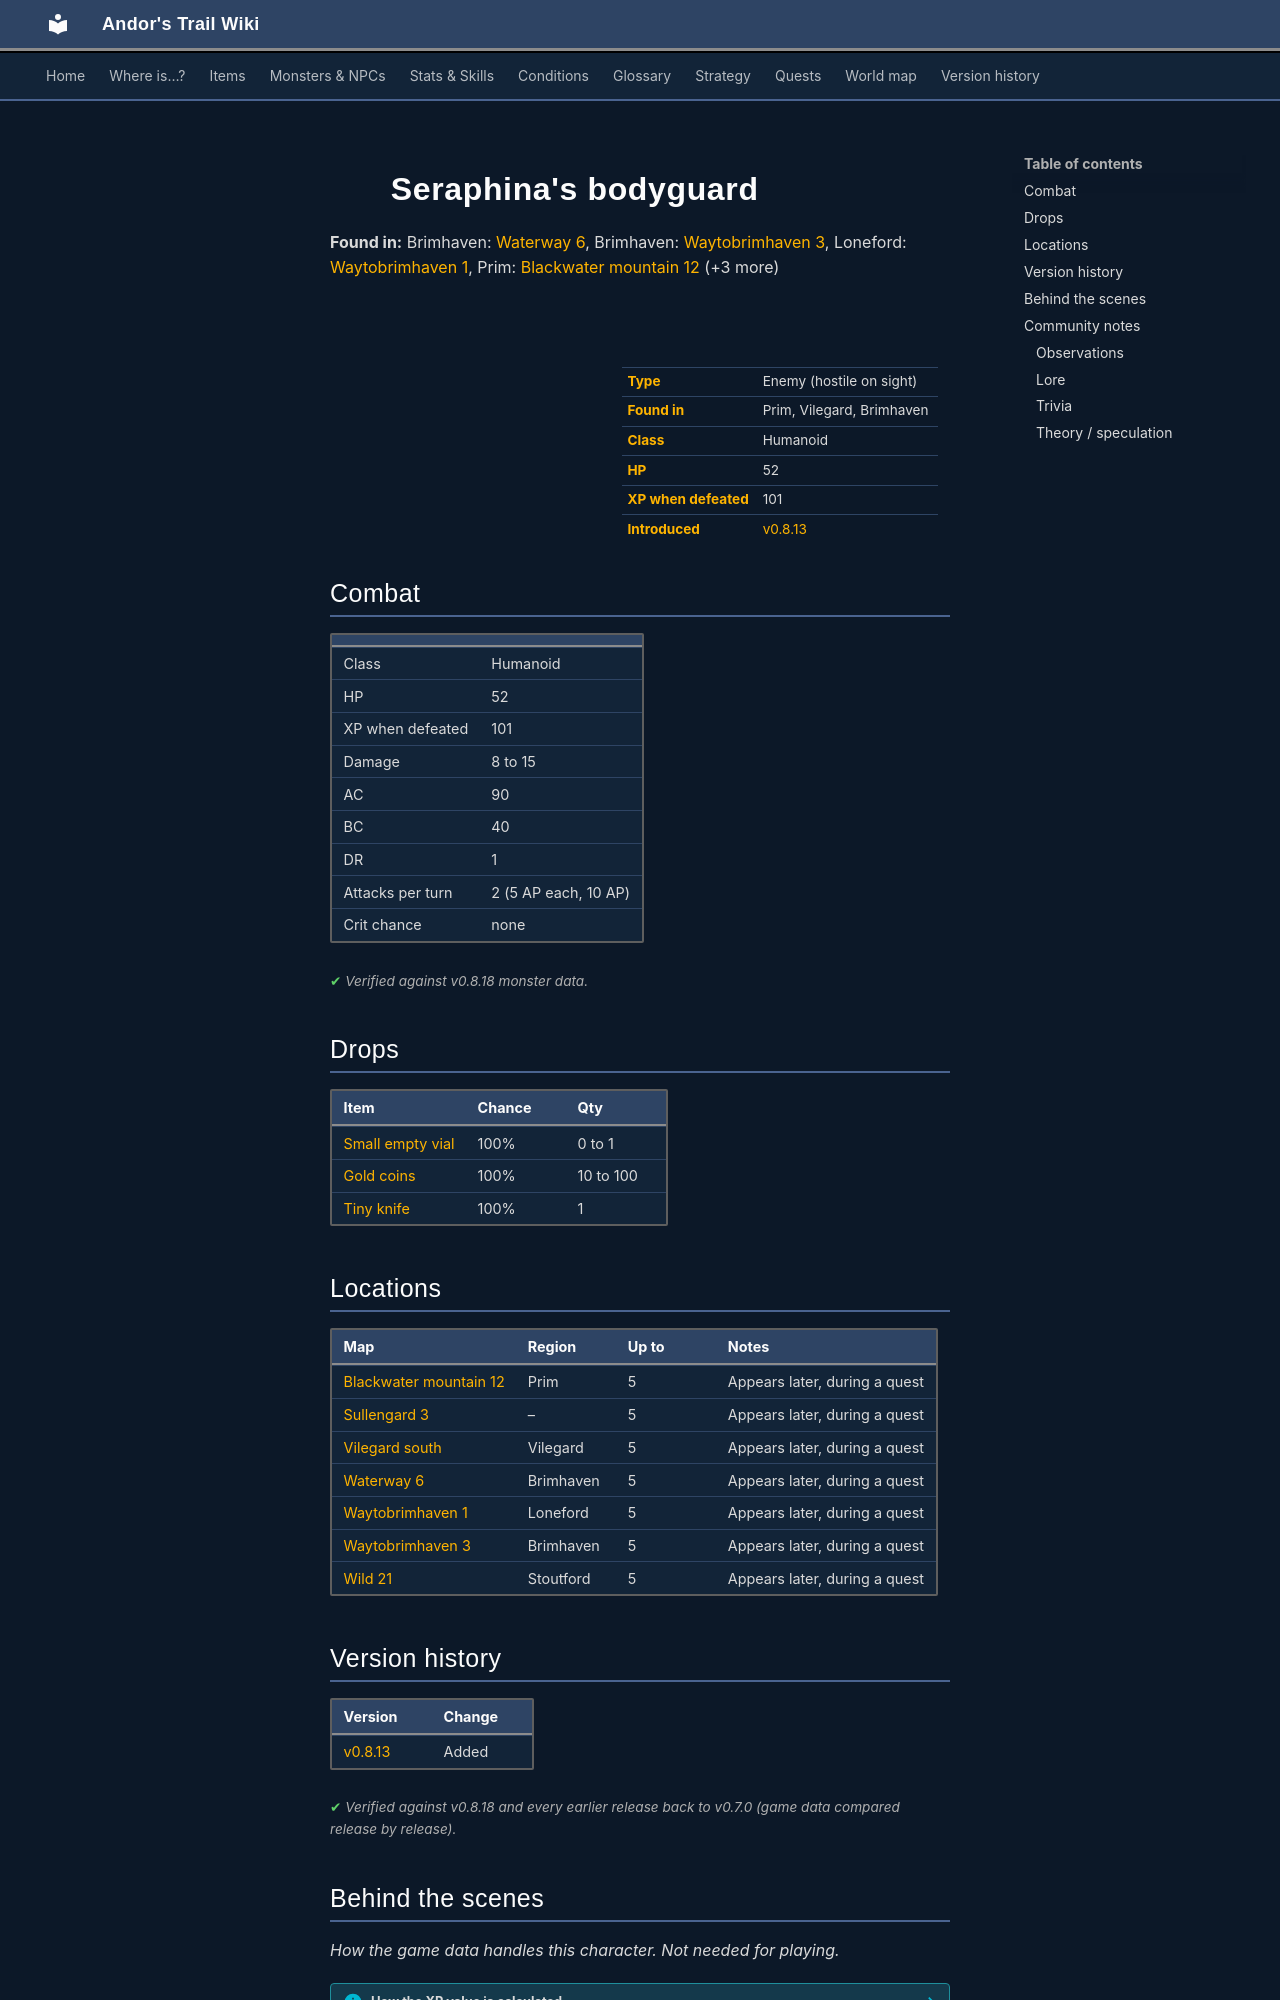

repository: asdfghjkl628/Andor-s-Trail-Wikiiii · page: monsters/tt_guys/index.html · generator: mkdocs

---
description: "Seraphina's bodyguard is an enemy in Andor's Trail (humanoid) with 52 HP, worth 101 XP, found in Prim, Vilegard, Brimhaven. Drops: Small empty vial, Gold coins, Tiny knife."
---

# ![](../assets/icons/monsters/monsters_ld1_87.png){ .sprite } Seraphina's bodyguard

**Found in:** Brimhaven: [Waterway 6](../maps/waterway6.md), Brimhaven: [Waytobrimhaven 3](../maps/waytobrimhaven3.md), Loneford: [Waytobrimhaven 1](../maps/waytobrimhaven1.md), Prim: [Blackwater mountain 12](../maps/blackwater_mountain12.md) (+3 more)

<div class="infobox" markdown>

<p class="ib-img"><img class="sprite" src="../../assets/icons/monsters/monsters_ld1_87.png" alt=""></p>

| | |
|---|---|
| **Type** | Enemy (hostile on sight) |
| **Found in** | Prim, Vilegard, Brimhaven |
| **Class** | Humanoid |
| **HP** | 52 |
| **XP when defeated** | 101 |
| **Introduced** | [v0.8.13](../versions/0.8.13.md) |

</div>

## Combat

| | |
|---|---|
| Class | Humanoid |
| HP | 52 |
| XP when defeated | 101 |
| Damage | 8 to 15 |
| AC | 90 |
| BC | 40 |
| DR | 1 |
| Attacks per turn | 2 (5 AP each, 10 AP) |
| Crit chance | none |


<p class="verified">Verified against v0.8.18 monster data.</p>

## Drops

| Item | Chance | Qty |
|---|---|---|
| [Small empty vial](../items/vial_empty1.md) | 100% | 0 to 1 |
| [Gold coins](../items/gold.md) | 100% | 10 to 100 |
| [Tiny knife](../items/tiny_knife.md) | 100% | 1 |

## Locations

| Map | Region | Up to | Notes |
|---|---|---|---|
| [Blackwater mountain 12](../maps/blackwater_mountain12.md) | Prim | 5 | Appears later, during a quest |
| [Sullengard 3](../maps/sullengard3.md) | – | 5 | Appears later, during a quest |
| [Vilegard south](../maps/vilegard_s.md) | Vilegard | 5 | Appears later, during a quest |
| [Waterway 6](../maps/waterway6.md) | Brimhaven | 5 | Appears later, during a quest |
| [Waytobrimhaven 1](../maps/waytobrimhaven1.md) | Loneford | 5 | Appears later, during a quest |
| [Waytobrimhaven 3](../maps/waytobrimhaven3.md) | Brimhaven | 5 | Appears later, during a quest |
| [Wild 21](../maps/wild21.md) | Stoutford | 5 | Appears later, during a quest |


## Version history

| Version | Change |
|---|---|
| [v0.8.13](../versions/0.8.13.md) | Added |

<p class="verified">Verified against v0.8.18 and every earlier release back to v0.7.0 (game data compared release by release).</p>


## Behind the scenes

*How the game data handles this character. Not needed for playing.*

??? info "How the XP value is calculated"

    The game computes each enemy's experience value when it loads the data (`MonsterTypeParser.java`):

    XP = ⌈(attacks per turn × attack chance × average damage × (1 + critical skill × critical multiplier) × 3 + HP × (1 + block chance) + 9 × damage resistance) × 0.7⌉

    Percentages are used as fractions (e.g. 60% = 0.6). Enemies whose attacks inflict a condition are worth 50 XP more. The More Exp skill adds a percentage on top.

??? info "Technical information"

    | | |
    |---|---|
    | Entry ID | `tt_guys` |
    | Type (wiki) | Enemy |
    | Spawn group | `tt_guys` |
    | Loot table | `tt_guys` |
    | Conversation | – |
    | Faction | – |
    | Movement | protectSpawn |
    | Icon | `monsters_ld1:87` |
    | Defined in | `res/raw/monsterlist_troubling_times.json` |

    Raw data:

    ```json
    {
     "id": "tt_guys",
     "name": "Seraphina's bodyguard",
     "iconID": "monsters_ld1:87",
     "maxHP": 52,
     "maxAP": 10,
     "moveCost": 10,
     "monsterClass": "humanoid",
     "movementAggressionType": "protectSpawn",
     "attackDamage": {
      "min": 8,
      "max": 15
     },
     "spawnGroup": "tt_guys",
     "droplistID": "tt_guys",
     "attackCost": 5,
     "attackChance": 90,
     "blockChance": 40,
     "damageResistance": 1
    }
    ```


## Community notes

<small>Written by players, not generated from game data. **Observations**: what players notice in-game · **Lore**: the in-world story · **Trivia**: real-world facts, references, development history · **Theory / speculation**: unconfirmed ideas; may just be unfinished content</small>
